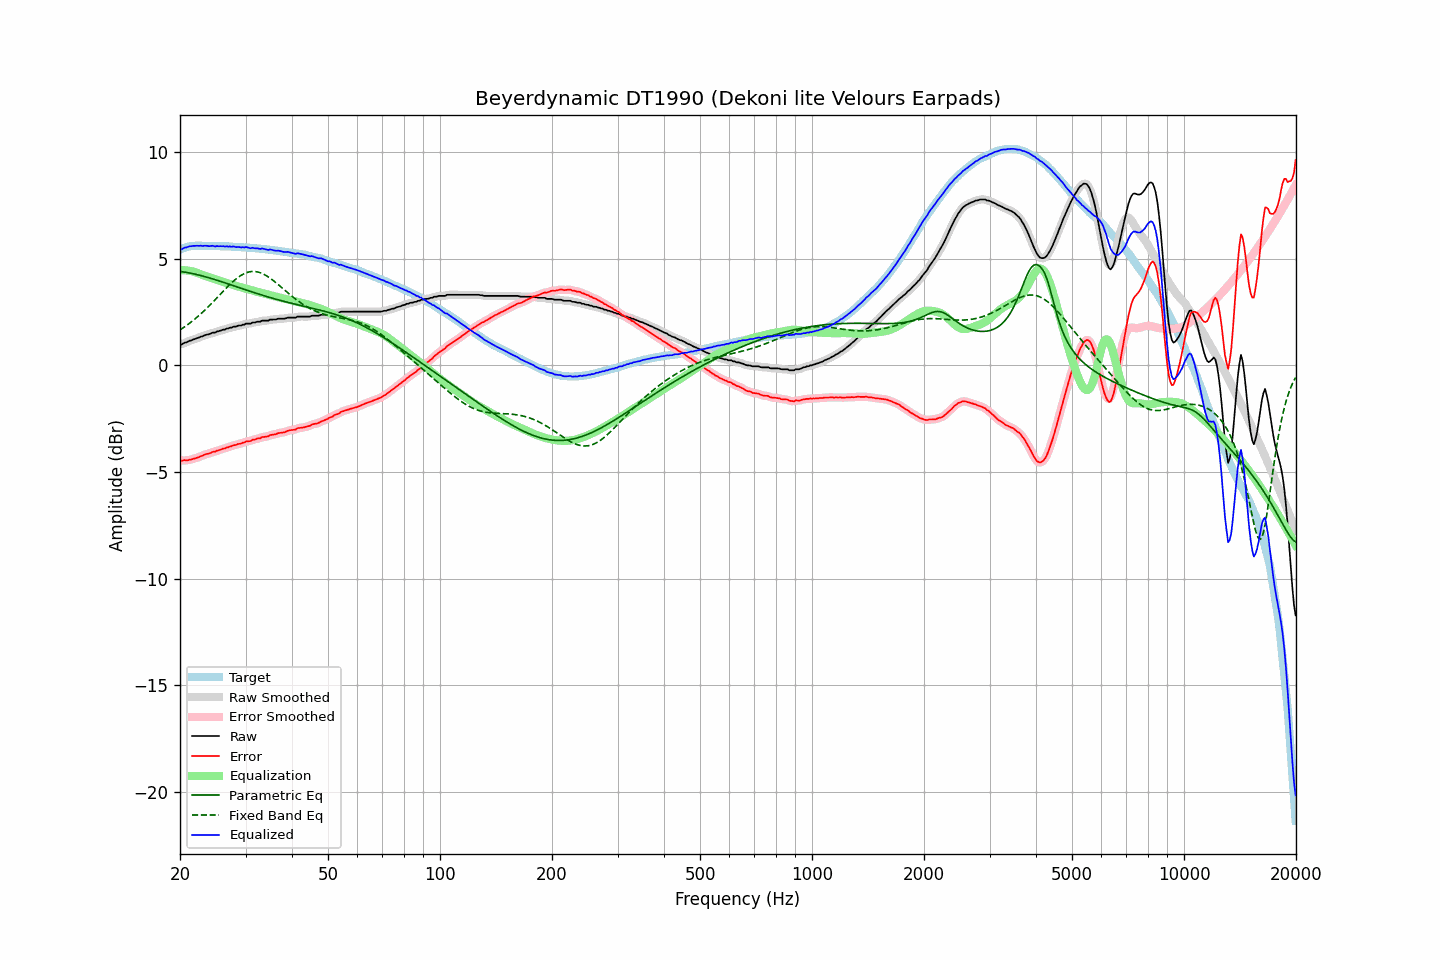

The file beside this chart, header and first rows:
frequency, raw, error, smoothed, error_smoothed, equalization, parametric_eq, fixed_band_eq, equalized_raw, equalized_smoothed, target
20.00, 0.99, -4.43, 0.98, -4.44, 4.45, 4.40, 1.66, 5.45, 5.43, 5.42
20.20, 0.97, -4.48, 1.00, -4.46, 4.46, 4.39, 1.71, 5.43, 5.46, 5.45
20.40, 1.02, -4.46, 1.02, -4.46, 4.46, 4.38, 1.76, 5.48, 5.48, 5.48
20.61, 1.06, -4.44, 1.05, -4.46, 4.45, 4.37, 1.81, 5.52, 5.50, 5.50
20.81, 1.07, -4.46, 1.09, -4.45, 4.45, 4.35, 1.86, 5.52, 5.54, 5.54
21.02, 1.11, -4.45, 1.11, -4.44, 4.44, 4.34, 1.92, 5.55, 5.55, 5.56
21.23, 1.15, -4.42, 1.14, -4.43, 4.43, 4.33, 1.97, 5.58, 5.57, 5.57
21.44, 1.16, -4.42, 1.17, -4.41, 4.41, 4.31, 2.03, 5.58, 5.59, 5.58
21.66, 1.20, -4.39, 1.20, -4.39, 4.40, 4.30, 2.09, 5.60, 5.59, 5.59
21.87, 1.22, -4.37, 1.23, -4.37, 4.37, 4.28, 2.15, 5.60, 5.60, 5.59
22.09, 1.25, -4.35, 1.25, -4.35, 4.35, 4.26, 2.22, 5.60, 5.60, 5.60
22.31, 1.28, -4.32, 1.28, -4.32, 4.32, 4.24, 2.28, 5.61, 5.60, 5.60
22.54, 1.30, -4.30, 1.31, -4.30, 4.29, 4.23, 2.35, 5.60, 5.60, 5.60
22.76, 1.34, -4.26, 1.33, -4.27, 4.26, 4.21, 2.41, 5.61, 5.60, 5.60
22.99, 1.35, -4.24, 1.36, -4.23, 4.24, 4.19, 2.48, 5.59, 5.60, 5.59
23.22, 1.39, -4.20, 1.39, -4.20, 4.21, 4.17, 2.55, 5.60, 5.60, 5.59
23.45, 1.42, -4.17, 1.42, -4.18, 4.18, 4.15, 2.63, 5.61, 5.60, 5.59
23.69, 1.44, -4.15, 1.44, -4.15, 4.15, 4.12, 2.70, 5.60, 5.60, 5.59
23.92, 1.45, -4.14, 1.46, -4.13, 4.13, 4.10, 2.78, 5.58, 5.59, 5.59
24.16, 1.48, -4.11, 1.49, -4.11, 4.10, 4.08, 2.85, 5.59, 5.59, 5.59
24.40, 1.52, -4.07, 1.51, -4.08, 4.08, 4.06, 2.93, 5.61, 5.59, 5.59
24.65, 1.53, -4.05, 1.53, -4.05, 4.06, 4.03, 3.01, 5.59, 5.59, 5.58
24.89, 1.53, -4.05, 1.55, -4.03, 4.03, 4.01, 3.09, 5.57, 5.59, 5.58
25.14, 1.58, -4.00, 1.57, -4.01, 4.01, 3.99, 3.17, 5.59, 5.58, 5.58
25.39, 1.59, -3.99, 1.60, -3.99, 3.98, 3.96, 3.24, 5.58, 5.58, 5.58
25.65, 1.62, -3.96, 1.63, -3.96, 3.96, 3.94, 3.32, 5.58, 5.59, 5.58
25.91, 1.64, -3.93, 1.64, -3.94, 3.94, 3.92, 3.40, 5.58, 5.58, 5.57
26.16, 1.67, -3.90, 1.67, -3.91, 3.91, 3.89, 3.48, 5.58, 5.58, 5.57
26.43, 1.67, -3.90, 1.69, -3.89, 3.89, 3.87, 3.56, 5.56, 5.57, 5.57
26.69, 1.72, -3.85, 1.71, -3.86, 3.86, 3.84, 3.64, 5.58, 5.57, 5.57
26.96, 1.72, -3.85, 1.73, -3.84, 3.84, 3.82, 3.71, 5.56, 5.57, 5.57
27.23, 1.76, -3.80, 1.76, -3.81, 3.81, 3.79, 3.79, 5.58, 5.57, 5.56
27.50, 1.76, -3.80, 1.78, -3.79, 3.79, 3.76, 3.86, 5.55, 5.56, 5.56
27.77, 1.80, -3.75, 1.79, -3.76, 3.77, 3.74, 3.93, 5.57, 5.56, 5.55
28.05, 1.81, -3.74, 1.81, -3.74, 3.75, 3.71, 3.99, 5.56, 5.55, 5.55
28.33, 1.81, -3.73, 1.83, -3.72, 3.72, 3.69, 4.06, 5.54, 5.55, 5.54
28.62, 1.85, -3.69, 1.84, -3.70, 3.70, 3.66, 4.11, 5.55, 5.54, 5.54
28.90, 1.86, -3.68, 1.86, -3.68, 3.68, 3.64, 4.17, 5.54, 5.54, 5.54
29.19, 1.86, -3.67, 1.88, -3.66, 3.66, 3.61, 4.22, 5.52, 5.53, 5.53
29.48, 1.90, -3.63, 1.89, -3.64, 3.64, 3.59, 4.26, 5.54, 5.53, 5.53
29.78, 1.90, -3.62, 1.92, -3.61, 3.61, 3.56, 4.30, 5.52, 5.53, 5.52
30.08, 1.95, -3.57, 1.94, -3.58, 3.59, 3.53, 4.33, 5.55, 5.53, 5.52
30.38, 1.95, -3.56, 1.95, -3.57, 3.57, 3.51, 4.36, 5.53, 5.52, 5.51
30.68, 1.95, -3.56, 1.96, -3.55, 3.55, 3.48, 4.38, 5.50, 5.51, 5.51
30.99, 1.95, -3.55, 1.97, -3.54, 3.53, 3.46, 4.39, 5.48, 5.50, 5.50
31.30, 2.00, -3.49, 1.98, -3.51, 3.51, 3.43, 4.40, 5.51, 5.49, 5.49
31.61, 2.00, -3.49, 2.01, -3.48, 3.49, 3.41, 4.40, 5.49, 5.49, 5.49
31.93, 2.01, -3.47, 2.03, -3.46, 3.47, 3.39, 4.39, 5.48, 5.49, 5.48
32.24, 2.04, -3.43, 2.03, -3.45, 3.45, 3.36, 4.38, 5.49, 5.47, 5.47
32.57, 2.04, -3.43, 2.05, -3.42, 3.42, 3.34, 4.36, 5.47, 5.47, 5.47
32.89, 2.04, -3.42, 2.06, -3.40, 3.41, 3.31, 4.34, 5.45, 5.47, 5.46
33.22, 2.09, -3.36, 2.08, -3.38, 3.39, 3.29, 4.31, 5.48, 5.46, 5.45
33.55, 2.09, -3.36, 2.09, -3.36, 3.37, 3.27, 4.27, 5.46, 5.46, 5.45
33.89, 2.09, -3.35, 2.09, -3.35, 3.35, 3.24, 4.23, 5.44, 5.44, 5.44
34.23, 2.09, -3.34, 2.10, -3.34, 3.33, 3.22, 4.19, 5.42, 5.42, 5.43
34.57, 2.09, -3.33, 2.11, -3.31, 3.31, 3.20, 4.14, 5.40, 5.42, 5.42
34.92, 2.14, -3.27, 2.13, -3.29, 3.29, 3.18, 4.09, 5.43, 5.42, 5.41
35.27, 2.14, -3.26, 2.14, -3.26, 3.27, 3.15, 4.03, 5.41, 5.41, 5.40
35.62, 2.14, -3.25, 2.15, -3.25, 3.25, 3.13, 3.97, 5.39, 5.40, 5.39
35.97, 2.14, -3.24, 2.15, -3.24, 3.23, 3.11, 3.91, 5.38, 5.38, 5.38
... 635 more rows
